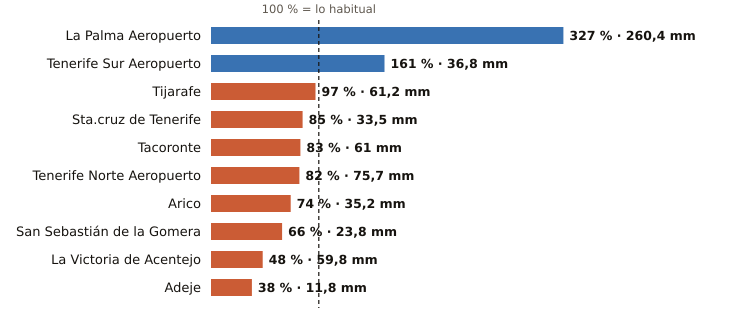

The data file committed next to this chart (first rows):
estacion, provincia, indicativo, mm_otono, referencia_mm, pct, periodo_referencia, hasta, hora
La Palma Aeropuerto, Santa Cruz de Tenerife, C139E, 260.4, 79.6, 327, 1991-2020, 2026-11-11, 14
Tenerife Sur Aeropuerto, Santa Cruz de Tenerife, C429I, 36.8, 22.8, 161, 1991-2020, 2026-11-11, 14
Tijarafe, Santa Cruz de Tenerife, C117Z, 61.2, 63.1, 97, 2009-2025, 2026-11-11, 14
Sta.cruz de Tenerife, Santa Cruz de Tenerife, C449C, 33.5, 39.5, 85, 1991-2020, 2026-11-11, 14
Tacoronte, Santa Cruz de Tenerife, C458A, 61.0, 73.1, 83, 1991-2025, 2026-11-11, 13
Tenerife Norte Aeropuerto, Santa Cruz de Tenerife, C447A, 75.7, 92.5, 82, 1991-2020, 2026-11-11, 14
Arico, Santa Cruz de Tenerife, C428T, 35.2, 47.7, 74, 2009-2025, 2026-11-11, 13
San Sebastián de la Gomera, Santa Cruz de Tenerife, C329Z, 23.8, 36.0, 66, 1991-2020, 2026-11-11, 14
La Victoria de Acentejo, Santa Cruz de Tenerife, C457I, 59.8, 123.9, 48, 2009-2025, 2026-11-11, 14
Adeje, Santa Cruz de Tenerife, C419X, 11.8, 30.9, 38, 1991-2020, 2026-11-11, 9
